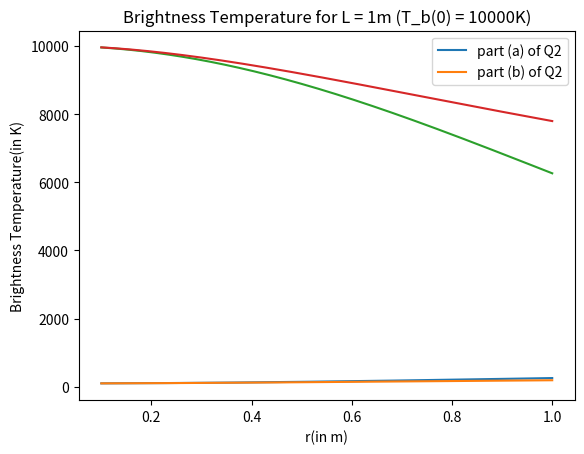

Reproduce this figure in Python.
import numpy as np
import matplotlib.pyplot as plt 

L = 1    #Assuming length of the system to be 1m
T = 500

def optical_depth(part, r, L):
    if (part == 1):
        return (r*r)/2
    elif (part == 2):
        return L**2 - (L*r + L**2)*np.exp(-r/L)

# Initial values 
T_b0 = [100, 10000]

def T_b(r, L, part, T_b0, T):
    return T_b0*np.exp(-optical_depth(part, r, L)) + T*(1 - np.exp(-optical_depth(part, r, L)))

x = np.linspace(0.1, 1, 1000)

# Multiply each element of the array by L
r = x * L

# (i) part
plt.plot(r, T_b(r, L, 1, T_b0[0], T))
plt.plot(r, T_b(r, L, 2, T_b0[0], T))
plt.ylabel('Brightness Temperature(in K)')
plt.xlabel('r(in m)')
plt.title('Brightness Temperature for L = 1m (T_b(0) = {}K)'.format(T_b0[0]))
plt.legend(['part (a) of Q2', 'part (b) of Q2'])
plt.show()

# (ii) part
plt.plot(r, T_b(r, L, 1, T_b0[1], T))
plt.plot(r, T_b(r, L, 2, T_b0[1], T))
plt.ylabel('Brightness Temperature(in K)')
plt.xlabel('r(in m)')
plt.title('Brightness Temperature for L = 1m (T_b(0) = {}K)'.format(T_b0[1]))
plt.legend(['part (a) of Q2', 'part (b) of Q2'])
plt.show()


